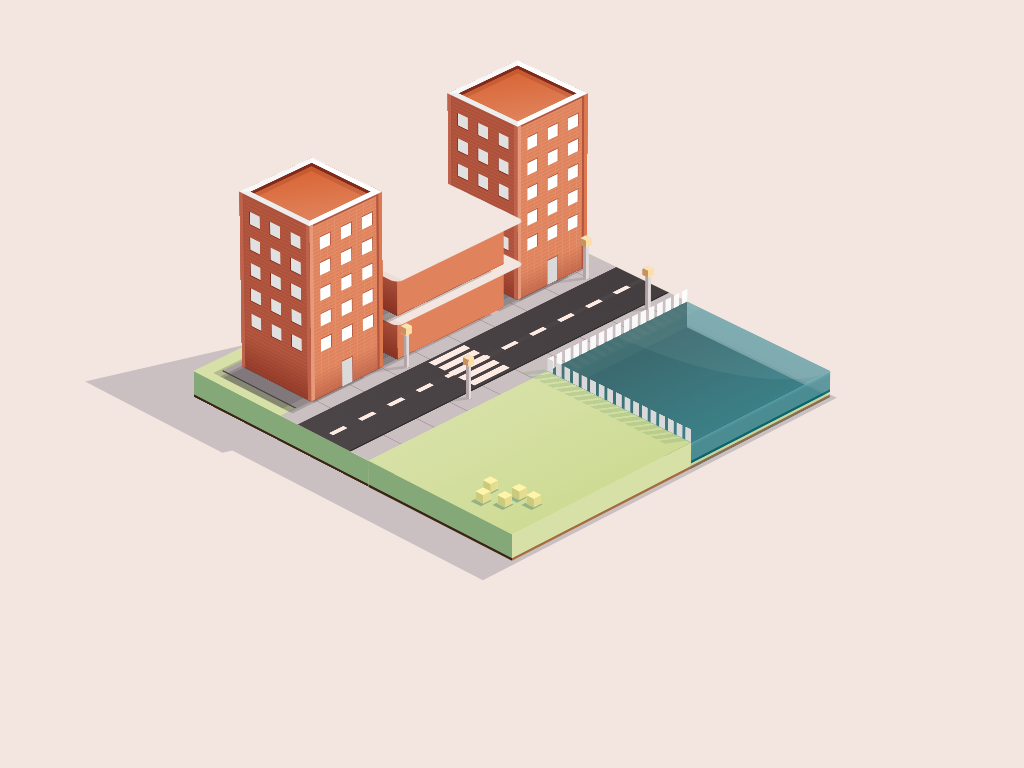

Write the HTML and CSS that draws this image.

<!-- file: town.html -->
<!doctype html>
<html lang="en">
<head>
  <meta charset="utf-8">
  <meta name="viewport" content="width=device-width, initial-scale=1">
  <title>Town</title>
  <link rel="stylesheet" href="town.css">
</head>
<body>

<div class="main" id="m">
<div class="b" id="b">
<div class="bt">
<div class="bt__front face">
<div class="bt__street">
<div class="bt__street-a"></div>
<div class="bt__street-b">
<div class="bt__street-l"></div>
<div class="bt__street-c"></div>
</div>
<div class="bt__street-a"></div>
<div class="lampposts">
<div class="lamppost">
<div class="lamp">
<div class="lamp__front face"></div>
<div class="lamp__back face"></div>
<div class="lamp__right face"></div>
<div class="lamp__left face"></div>
<div class="lamp__top face"></div>
<div class="lamp__bottom face"></div>
</div>
<div class="light">
<div class="light__front face"></div>
<div class="light__back face"></div>
<div class="light__right face"></div>
<div class="light__left face"></div>
<div class="light__top face"></div>
<div class="light__bottom face"></div>
</div>
</div>
<div class="lamppost">
<div class="lamp">
<div class="lamp__front face"></div>
<div class="lamp__back face"></div>
<div class="lamp__right face"></div>
<div class="lamp__left face"></div>
<div class="lamp__top face"></div>
<div class="lamp__bottom face"></div>
</div>
<div class="light">
<div class="light__front face"></div>
<div class="light__back face"></div>
<div class="light__right face"></div>
<div class="light__left face"></div>
<div class="light__top face"></div>
<div class="light__bottom face"></div>
</div>
</div>
<div class="lamppost">
<div class="lamp">
<div class="lamp__front face"></div>
<div class="lamp__back face"></div>
<div class="lamp__right face"></div>
<div class="lamp__left face"></div>
<div class="lamp__top face"></div>
<div class="lamp__bottom face"></div>
</div>
<div class="light">
<div class="light__front face"></div>
<div class="light__back face"></div>
<div class="light__right face"></div>
<div class="light__left face"></div>
<div class="light__top face"></div>
<div class="light__bottom face"></div>
</div>
</div>
<div class="lamppost">
<div class="lamp">
<div class="lamp__front face"></div>
<div class="lamp__back face"></div>
<div class="lamp__right face"></div>
<div class="lamp__left face"></div>
<div class="lamp__top face"></div>
<div class="lamp__bottom face"></div>
</div>
<div class="light">
<div class="light__front face"></div>
<div class="light__back face"></div>
<div class="light__right face"></div>
<div class="light__left face"></div>
<div class="light__top face"></div>
<div class="light__bottom face"></div>
</div>
</div>
</div>
</div>
<div class="bt__sidewalk">
<div class="e1">
<div class="e1__front face"></div>
<div class="e1__back face"></div>
<div class="e1__right face"></div>
<div class="e1__left face">
<div class="e1__window"></div>
<div class="e1__window"></div>
<div class="e1__window"></div>
<div class="e1__window"></div>
<div class="e1__window"></div>
<div class="e1__window"></div>
<div class="e1__window"></div>
<div class="e1__window"></div>
<div class="e1__window"></div>
<div class="e1__window"></div>
<div class="e1__window"></div>
<div class="e1__window"></div>
<div class="e1__window"></div>
<div class="e1__window"></div>
<div class="e1__window"></div>
</div>
<div class="e1__top face"></div>
<div class="e1__bottom face">
<div class="e1__window"></div>
<div class="e1__window"></div>
<div class="e1__window"></div>
<div class="e1__window"></div>
<div class="e1__window"></div>
<div class="e1__window"></div>
<div class="e1__window"></div>
<div class="e1__window"></div>
<div class="e1__window"></div>
<div class="e1__window"></div>
<div class="e1__window"></div>
<div class="e1__window"></div>
<div class="e1__window"></div>
<div class="e1__window"></div>
<div class="e1__window"></div>
<div class="e1__door"></div>
</div>
</div>
<div class="e2-c">
<div class="e2">
<div class="e2__front face"></div>
<div class="e2__back face"></div>
<div class="e2__right face"></div>
<div class="e2__left face"></div>
<div class="e2__top face"></div>
<div class="e2__bottom face">
<div class="e1__window"></div>
<div class="e1__window"></div>
<div class="e1__door"></div>
<div class="e1__window"></div>
<div class="e1__window"></div>
</div>
</div>
<div class="e2">
<div class="e2__front face"></div>
<div class="e2__back face"></div>
<div class="e2__right face"></div>
<div class="e2__left face"></div>
<div class="e2__top face"></div>
<div class="e2__bottom face">
<div class="e1__window"></div>
<div class="e1__window"></div>
<div class="e1__window"></div>
<div class="e1__window"></div>
<div class="e1__window"></div>
</div>
</div>
</div>
<div class="e1 e1--b">
<div class="e1__front face"></div>
<div class="e1__back face"></div>
<div class="e1__right face"></div>
<div class="e1__left face">
<div class="e1__window"></div>
<div class="e1__window"></div>
<div class="e1__window"></div>
<div class="e1__window"></div>
<div class="e1__window"></div>
<div class="e1__window"></div>
<div class="e1__window"></div>
<div class="e1__window"></div>
<div class="e1__window"></div>
<div class="e1__window"></div>
<div class="e1__window"></div>
<div class="e1__window"></div>
<div class="e1__window"></div>
<div class="e1__window"></div>
<div class="e1__window"></div>
</div>
<div class="e1__top face"></div>
<div class="e1__bottom face">
<div class="e1__window"></div>
<div class="e1__window"></div>
<div class="e1__window"></div>
<div class="e1__window"></div>
<div class="e1__window"></div>
<div class="e1__window"></div>
<div class="e1__window"></div>
<div class="e1__window"></div>
<div class="e1__window"></div>
<div class="e1__window"></div>
<div class="e1__window"></div>
<div class="e1__window"></div>
<div class="e1__window"></div>
<div class="e1__window"></div>
<div class="e1__window"></div>
<div class="e1__door"></div>
</div>
</div>
</div>
</div>
<div class="bt__back face"></div>
<div class="bt__right face"></div>
<div class="bt__left face"></div>
<div class="bt__top face"></div>
<div class="bt__bottom face"></div>
</div>
<div class="bl">
<div class="bl__front face">
<div class="t">
<div class="t1">
<div class="t1__front face"></div>
<div class="t1__back face"></div>
<div class="t1__right face"></div>
<div class="t1__left face"></div>
<div class="t1__top face"></div>
<div class="t1__bottom face"></div>
</div>
<div class="t1">
<div class="t1__front face"></div>
<div class="t1__back face"></div>
<div class="t1__right face"></div>
<div class="t1__left face"></div>
<div class="t1__top face"></div>
<div class="t1__bottom face"></div>
</div>
<div class="t1">
<div class="t1__front face"></div>
<div class="t1__back face"></div>
<div class="t1__right face"></div>
<div class="t1__left face"></div>
<div class="t1__top face"></div>
<div class="t1__bottom face"></div>
</div>
<div class="t1">
<div class="t1__front face"></div>
<div class="t1__back face"></div>
<div class="t1__right face"></div>
<div class="t1__left face"></div>
<div class="t1__top face"></div>
<div class="t1__bottom face"></div>
</div>
<div class="t1">
<div class="t1__front face"></div>
<div class="t1__back face"></div>
<div class="t1__right face"></div>
<div class="t1__left face"></div>
<div class="t1__top face"></div>
<div class="t1__bottom face"></div>
</div>
</div>
</div>
<div class="bl__back face"></div>
<div class="bl__right face"></div>
<div class="bl__left face"></div>
<div class="bl__top face"></div>
<div class="bl__bottom face"></div>
</div>
<div class="br">
<div class="br__front br-f"></div>
<div class="br__back br-f"></div>
<div class="br__right br-f"></div>
<div class="br__left br-f"></div>
<div class="br__top br-f"></div>
<div class="br__bottom br-f"></div>
</div>
</div>
</div>
</body>
</html>


/* file: town.css */
/* Ricardo Oliva Alonso · https://codepen.io/ricardoolivaalonso/pen/oNgzoGV
   Collection: https://github.com/pagespeed-pro/css-art.com/tree/1ce83a9cee23fec9a7b1d665c8b40f9d464c97ee/artwork/town */
/* Variables */
/* Reset */
*, *::after, *::before {
  margin: 0;
  padding: 0;
  box-sizing: border-box;
  transform-style: preserve-3d;
}

/* Generic */
body {
  width: 100%;
  height: 100vh;
  display: flex;
  justify-content: center;
  align-items: center;
  background-color: #F3E5DF;
}

.main {
  display: flex;
  justify-content: center;
  align-items: center;
  width: 800px;
  height: 600px;
  position: relative;
  cursor: pointer;
}
@media (max-width: 800px) {
  .main {
    transform: scale(0.8);
  }
}
@media (max-width: 700px) {
  .main {
    transform: scale(0.6);
  }
}
@media (max-width: 500px) {
  .main {
    transform: scale(0.5);
  }
}
@media (max-width: 400px) {
  .main {
    transform: scale(0.3);
  }
}

.face {
  position: absolute;
}

/**/
.b {
  display: flex;
  flex-direction: row;
  flex-wrap: wrap;
  position: relative;
  height: 450px;
  width: 450px;
  transform: perspective(10000px) rotateX(60deg) rotateZ(-45deg);
  transition: all .2s ease;
}
.b::before {
  content: '';
  position: absolute;
  left: -40px;
  top: -10px;
  width: 500px;
  height: 460px;
  background-color: #CABFC1;
  transform: translateZ(-20px);
}
.b::after {
  content: '';
  position: absolute;
  left: -50px;
  top: -70px;
  width: 200px;
  height: 200px;
  background-color: #CABFC1;
  transform: translateZ(-20px) skewY(20deg);
}

.bt {
  display: flex;
  justify-content: center;
  align-items: center;
  position: relative;
  width: 450px;
  height: 250px;
}
.bt__front {
  display: flex;
  flex-direction: column-reverse;
  width: 450px;
  height: 250px;
  background-color: #D7E1A7;
  transform: rotateY(0deg) translateZ(15px);
}
.bt__sidewalk, .bt__street {
  width: 450px;
  height: 125px;
}
.bt__sidewalk {
  display: flex;
  justify-content: center;
  align-items: center;
  background-color: #CABFC1;
  padding-top: 10px;
  border-top: 20px solid #D7E1A7;
  border-left: 20px solid #D7E1A7;
  box-shadow: inset 2px 0 0 #4C4547;
}
.bt__street-a {
  width: 450px;
  height: 25px;
  background-image: repeating-linear-gradient(to right, #CABFC1 0px, #CABFC1 45px, #a79598 45px, #a79598 46px);
}
.bt__street-b {
  display: flex;
  justify-content: center;
  align-items: center;
  width: 450px;
  height: 75px;
  background-image: linear-gradient(to right, #4C4547, #443e40);
  border-bottom: 2px solid #312d2e;
}
.bt__street-l {
  width: 450px;
  height: 6px;
  background-image: repeating-linear-gradient(to right, #4C4547 0px, #4C4547 10px, #FCEAE3 10px, #FCEAE3 30px, #4C4547 30px, #4C4547 40px);
}
.bt__street-c {
  width: 50px;
  height: 75px;
  position: absolute;
  margin-left: -45px;
  background-image: repeating-linear-gradient(to bottom, transparent 0px, transparent 5px, #FCEAE3 5px, #FCEAE3 14px);
}
.bt__back {
  transform: rotateY(180deg) translateZ(15px);
  width: 450px;
  height: 250px;
  background-color: #D7E1A7;
}
.bt__right {
  width: 30px;
  height: 250px;
  transform: rotateY(90deg) translateZ(225px);
  background-color: #D7E1A7;
}
.bt__left {
  width: 30px;
  height: 250px;
  transform: rotateY(-90deg) translateZ(225px);
  background-color: #85A879;
  border-left: 3px solid #3B2317;
}
.bt__top {
  width: 450px;
  height: 30px;
  transform: rotateX(90deg) translateZ(125px);
  background-color: #85A879;
}
.bt__bottom {
  width: 450px;
  height: 30px;
  transform: rotateX(-90deg) translateZ(125px);
  background-color: #D7E1A7;
}

.bl {
  display: flex;
  justify-content: center;
  align-items: center;
  position: relative;
  width: 250px;
  height: 200px;
}
.bl__front {
  width: 250px;
  height: 200px;
  background-image: linear-gradient(to bottom, #D7E1A7, #cedb94);
  transform: rotateY(0deg) translateZ(15px);
  position: absolute;
}
.bl__front::before {
  content: '';
  position: absolute;
  height: 20px;
  width: 200px;
  bottom: 185px;
  left: 250px;
  transform-origin: top left;
  transform: rotateZ(90deg) skewX(-30deg);
  background-image: repeating-linear-gradient(to right, rgba(133, 168, 121, 0.3) 0px, rgba(133, 168, 121, 0.3) 8px, transparent 8px, transparent 12px);
}
.bl__back {
  transform: rotateY(180deg) translateZ(15px);
  width: 250px;
  height: 200px;
  background-color: #D7E1A7;
}
.bl__right {
  width: 30px;
  height: 200px;
  transform: rotateY(90deg) translateZ(125px);
  background-color: #D7E1A7;
}
.bl__left {
  width: 30px;
  height: 200px;
  transform: rotateY(-90deg) translateZ(125px);
  background-color: #85A879;
  border-left: 3px solid #3B2317;
}
.bl__top {
  width: 250px;
  height: 30px;
  transform: rotateX(90deg) translateZ(100px);
  background-color: #85A879;
}
.bl__bottom {
  width: 250px;
  height: 30px;
  transform: rotateX(-90deg) translateZ(100px);
  background-color: #D7E1A7;
  border-bottom: 3px solid #A56C44;
}

.t1 {
  display: flex;
  justify-content: center;
  align-items: center;
  position: absolute;
  width: 50px;
  height: 50px;
  transform: translateZ(6px);
}
.t1:nth-of-type(1) {
  top: 100px;
  left: 20px;
}
.t1:nth-of-type(2) {
  top: 110px;
  left: 0px;
}
.t1:nth-of-type(3) {
  top: 130px;
  left: 10px;
}
.t1:nth-of-type(4) {
  top: 130px;
  left: 30px;
}
.t1:nth-of-type(5) {
  top: 150px;
  left: 30px;
}
.t1__front {
  width: 10px;
  height: 10px;
  background-color: #FFF5AA;
  transform: rotateY(0deg) translateZ(5px);
}
.t1__back {
  position: relative;
  width: 10px;
  height: 10px;
  transform: rotateY(180deg) translateZ(5px);
  background-color: #C9CA7E;
  box-shadow: 5px -2px 0 #93b288, 5px 0px 0 #93b288, 0px 2px 0 #93b288, 5px 2px 0 #93b288;
}
.t1__right {
  width: 10px;
  height: 10px;
  transform: rotateY(90deg) translateZ(5px);
  background-color: #FFF5AA;
}
.t1__left {
  width: 10px;
  height: 10px;
  transform: rotateY(-90deg) translateZ(5px);
  background-color: #C9CA7E;
}
.t1__top {
  width: 10px;
  height: 10px;
  transform: rotateX(90deg) translateZ(5px);
  background-color: #FFF5AA;
}
.t1__bottom {
  width: 10px;
  height: 10px;
  transform: rotateX(-90deg) translateZ(5px);
  background-color: #E4DD8F;
}

.br {
  display: flex;
  justify-content: center;
  align-items: center;
  position: relative;
  width: 200px;
  height: 200px;
}
.br-f {
  opacity: .7;
  position: absolute;
}
.br__front {
  width: 200px;
  height: 200px;
  background-color: #529198;
  transform: rotateY(0deg) translateZ(15px);
  position: absolute;
  overflow: hidden;
}
.br__front::before {
  content: '';
  position: absolute;
  height: 20px;
  width: 200px;
  bottom: 180px;
  transform: skewX(-5deg);
  background-image: repeating-linear-gradient(to right, rgba(255, 255, 255, 0.1) 0px, rgba(255, 255, 255, 0.1) 8px, transparent 8px, transparent 12px);
  filter: blur(2px);
}
.br__front::after {
  content: '';
  position: absolute;
  height: 400px;
  width: 200px;
  bottom: 0;
  right: -100px;
  background-image: linear-gradient(to right, rgba(255, 255, 255, 0.1), rgba(100, 165, 175, 0.5));
  border-top-left-radius: 30%;
  border-bottom-left-radius: 50%;
}
.br__back {
  transform: rotateY(180deg) translateZ(15px);
  width: 200px;
  height: 200px;
  background-image: linear-gradient(to bottom, #010e0f, #08656E);
  opacity: 1;
}
.br__right {
  width: 30px;
  height: 200px;
  transform: rotateY(90deg) translateZ(100px);
  background-image: linear-gradient(to right, #64A5AF, #529198);
  opacity: .3;
}
.br__left {
  width: 30px;
  height: 200px;
  transform: rotateY(-90deg) translateZ(100px);
  background-color: #529198;
  opacity: 1;
}
.br__left::before {
  content: '';
  position: absolute;
  height: 200px;
  width: 15px;
  left: 30px;
  background-image: repeating-linear-gradient(to bottom, #d9d9d9 0px, #d9d9d9 8px, transparent 8px, transparent 12px);
}
.br__top {
  width: 200px;
  height: 30px;
  transform: rotateX(90deg) translateZ(99px);
  background-image: linear-gradient(to bottom, #010e0f, black);
  opacity: .9;
  position: relative;
}
.br__top::before {
  content: '';
  position: absolute;
  height: 15px;
  width: 200px;
  bottom: -15px;
  background-image: repeating-linear-gradient(to right, white 0px, white 8px, transparent 8px, transparent 12px);
}
.br__bottom {
  width: 200px;
  height: 30px;
  transform: rotateX(-90deg) translateZ(100px);
  background-image: linear-gradient(to top, #A56C44 0px, #A56C44 3px, #D7E1A7 3px, #D7E1A7 6px, #08656E 6px, #08656E 9px, #529198 9px, #529198 25px, #64A5AF 30px);
  opacity: .9;
}

/**/
.e1 {
  display: flex;
  justify-content: center;
  align-items: center;
  position: relative;
  width: 100px;
  height: 100px;
  margin: 0 20px;
}
.e1__front {
  width: 100px;
  height: 100px;
  transform: rotateY(0deg) translateZ(200px);
  background-color: #E0835C;
  border: 8px solid white;
  border-top: 8px solid #f7f7f7;
  border-left: 8px solid #ededed;
  box-shadow: inset -5px 5px 0 #802a1b, inset -12px 12px 0 rgba(128, 42, 27, 0.2);
  background-image: linear-gradient(30deg, #E0835C, #d86231);
}
.e1__back {
  transform: rotateY(180deg) translateZ(-1px);
  width: 100px;
  height: 100px;
  background-color: #b15640;
  box-shadow: 30px -10px 0 rgba(76, 69, 71, 0.25), 30px 0px 0 rgba(76, 69, 71, 0.25), 0px 4px 0 rgba(76, 69, 71, 0.25), 30px 4px 0 rgba(76, 69, 71, 0.25);
}
.e1__right {
  width: 200px;
  height: 100px;
  transform: rotateY(90deg) translateZ(50px) translateX(-100px);
  background-color: #b15640;
}
.e1__left {
  display: flex;
  flex-direction: column;
  flex-wrap: wrap;
  justify-content: center;
  align-content: flex-end;
  padding-right: 10px;
  width: 200px;
  height: 100px;
  transform: rotateY(-90deg) translateZ(50px) translateX(100px);
  border-bottom: 5px solid #be624c;
  border-top: 5px solid #be624c;
  box-shadow: inset -3px 2px 0 #ac523c;
  background-color: #ac523c;
  background-image: linear-gradient(to right, transparent 70%, #bb5941 70%), linear-gradient(to bottom, rgba(172, 82, 60, 0.2) 90%, #bb5941 90%);
  background-size: 4px 4px, 10px 4px;
}
.e1__left::before {
  content: '';
  position: absolute;
  width: 100%;
  height: 100%;
  background-image: linear-gradient(to left, transparent 80%, rgba(128, 42, 27, 0.6));
}
.e1__left .e1__window {
  box-shadow: inset 1px 1px 0 #802a1b;
  background-color: #e0e0e0;
}
.e1__top {
  width: 100px;
  height: 200px;
  transform: rotateX(90deg) translateZ(50px) translateY(100px);
  background-color: #ac523c;
}
.e1__bottom {
  display: flex;
  flex-wrap: wrap;
  justify-content: center;
  align-content: flex-start;
  width: 100px;
  height: 200px;
  transform: rotateX(-90deg) translateZ(50px) translateY(-100px);
  padding-top: 10px;
  border-right: 5px solid #de794f;
  border-left: 5px solid #e69a7a;
  box-shadow: inset -3px 2px 0 #b15640;
  background-color: #E0835C;
  background-image: linear-gradient(to bottom, transparent 70%, #e3906d 70%), linear-gradient(to right, rgba(224, 131, 92, 0.2) 90%, #e3906d 90%);
  background-size: 4px 4px, 10px 4px;
}
.e1__bottom::before {
  content: '';
  position: absolute;
  width: 100%;
  height: 100%;
  background-image: linear-gradient(to bottom, transparent 80%, rgba(177, 86, 64, 0.8));
}
.e1__window, .e1__door {
  height: 15px;
  width: 15px;
  margin: 7px;
  background-color: #DBDADB;
  box-shadow: inset -1px 1px 0 #b15640;
}
.e1__window {
  background-color: white;
}
.e1__door {
  height: 30px;
  margin-top: 15px;
}

.e2 {
  display: flex;
  justify-content: center;
  align-items: center;
  position: relative;
  width: 150px;
  height: 100px;
}
.e2-c {
  display: flex;
}
.e2:nth-of-type(2) {
  position: absolute;
  transform: translateZ(50px);
}
.e2__front {
  width: 180px;
  height: 130px;
  transform: rotateY(0deg) translateZ(50px);
  background-color: #F3E5DF;
  border-radius: 8px;
  border-left: 8px solid #efdcd4;
}
.e2__back {
  transform: rotateY(180deg) translateZ(-1px);
  width: 150px;
  height: 100px;
  background-color: #b15640;
  box-shadow: 20px -10px 0 rgba(76, 69, 71, 0.25), 20px 0px 0 rgba(76, 69, 71, 0.35), 20px 4px 0 rgba(76, 69, 71, 0.25);
}
.e2__right {
  width: 50px;
  height: 100px;
  transform: rotateY(90deg) translateZ(75px) translateX(-20px);
  background-color: #E0835C;
}
.e2__left {
  width: 50px;
  height: 100px;
  transform: rotateY(-90deg) translateZ(75px) translateX(20px);
  background-color: #ac523c;
}
.e2__left::before {
  content: '';
  position: absolute;
  width: 100%;
  height: 100%;
  background-image: linear-gradient(to left, transparent, rgba(128, 42, 27, 0.9));
}
.e2__top {
  width: 150px;
  height: 50px;
  transform: rotateX(90deg) translateZ(50px) translateY(20px);
  background-color: #ac523c;
}
.e2__bottom {
  display: flex;
  flex-direction: row;
  flex-wrap: nowrap;
  justify-content: center;
  width: 150px;
  height: 50px;
  transform: rotateX(-90deg) translateZ(50px) translateY(-20px);
  padding-top: 10px;
  background-color: #E0835C;
  background-image: linear-gradient(to bottom, transparent 50%, #e3906d 50%), linear-gradient(to right, #e0835c 50%, #e28a65 50%);
  background-size: 4px 4px, 4px 4px;
  overflow: hidden;
}
.e2__bottom::before {
  content: '';
  position: absolute;
  width: 100%;
  height: 100%;
  background-image: linear-gradient(to bottom, transparent 50%, #802a1b);
}
.e2__bottom .e1__window {
  height: 13px;
  width: 13px;
}
.e2__bottom .e1__door {
  margin-top: 5px;
}

.lampposts {
  position: absolute;
  top: 0;
  left: 0;
  width: 100%;
  height: 100%;
}

.lamppost {
  position: absolute;
  right: 45px;
  top: 16px;
}
.lamppost:nth-of-type(2) {
  right: 300px;
}
.lamppost:nth-of-type(3) {
  top: 104px;
  right: 45px;
}
.lamppost:nth-of-type(4) {
  top: 104px;
  right: 300px;
}

.lamp {
  display: flex;
  justify-content: center;
  align-items: center;
  position: absolute;
  width: 10px;
  height: 10px;
  transform: translateZ(1px);
}
.lamp__front {
  width: 4px;
  height: 4px;
  transform: rotateY(0deg) translateZ(40px);
  background-color: #e1dbdc;
}
.lamp__back {
  transform: rotateY(180deg) translateZ(0px);
  width: 4px;
  height: 4px;
  background-color: #e1dbdc;
}
.lamp__back::before {
  content: '';
  position: absolute;
  height: 6px;
  width: 40px;
  background-image: linear-gradient(to right, rgba(76, 69, 71, 0.2), rgba(76, 69, 71, 0.1));
  transform: skewY(-30deg);
  transform-origin: center left;
}
.lamp__right {
  width: 40px;
  height: 4px;
  transform: rotateY(90deg) translateZ(-2px) translateX(-20px);
  background-color: #b3a3a6;
}
.lamp__left {
  width: 40px;
  height: 4px;
  transform: rotateY(-90deg) translateZ(-2px) translateX(20px);
  background-color: #e1dbdc;
}
.lamp__top {
  width: 4px;
  height: 40px;
  transform: rotateX(90deg) translateZ(0px) translateY(20px);
  background-color: #beb1b3;
}
.lamp__bottom {
  width: 4px;
  height: 40px;
  transform: rotateX(-90deg) translateZ(2px) translateY(-20px);
  background-color: #e1dbdc;
}

.light {
  display: flex;
  justify-content: center;
  align-items: center;
  position: absolute;
  width: 10px;
  height: 10px;
  transform: translateZ(40px);
}
.light__front {
  width: 8px;
  height: 8px;
  transform: rotateY(0deg) translateZ(8px);
  background-color: #f9e2b5;
}
.light__back {
  transform: rotateY(180deg) translateZ(0px);
  width: 8px;
  height: 8px;
  background-color: #f9e2b5;
}
.light__right {
  width: 8px;
  height: 8px;
  transform: rotateY(90deg) translateZ(-4px) translateX(-4px);
  background-color: #C79162;
}
.light__left {
  width: 8px;
  height: 8px;
  transform: rotateY(-90deg) translateZ(-4px) translateX(4px);
  background-color: #f9e2b5;
}
.light__top {
  width: 8px;
  height: 8px;
  transform: rotateX(90deg) translateZ(4px) translateY(4px);
  background-color: #C79162;
}
.light__bottom {
  width: 8px;
  height: 8px;
  transform: rotateX(-90deg) translateZ(4px) translateY(-4px);
  background-color: #FFDFA0;
}
